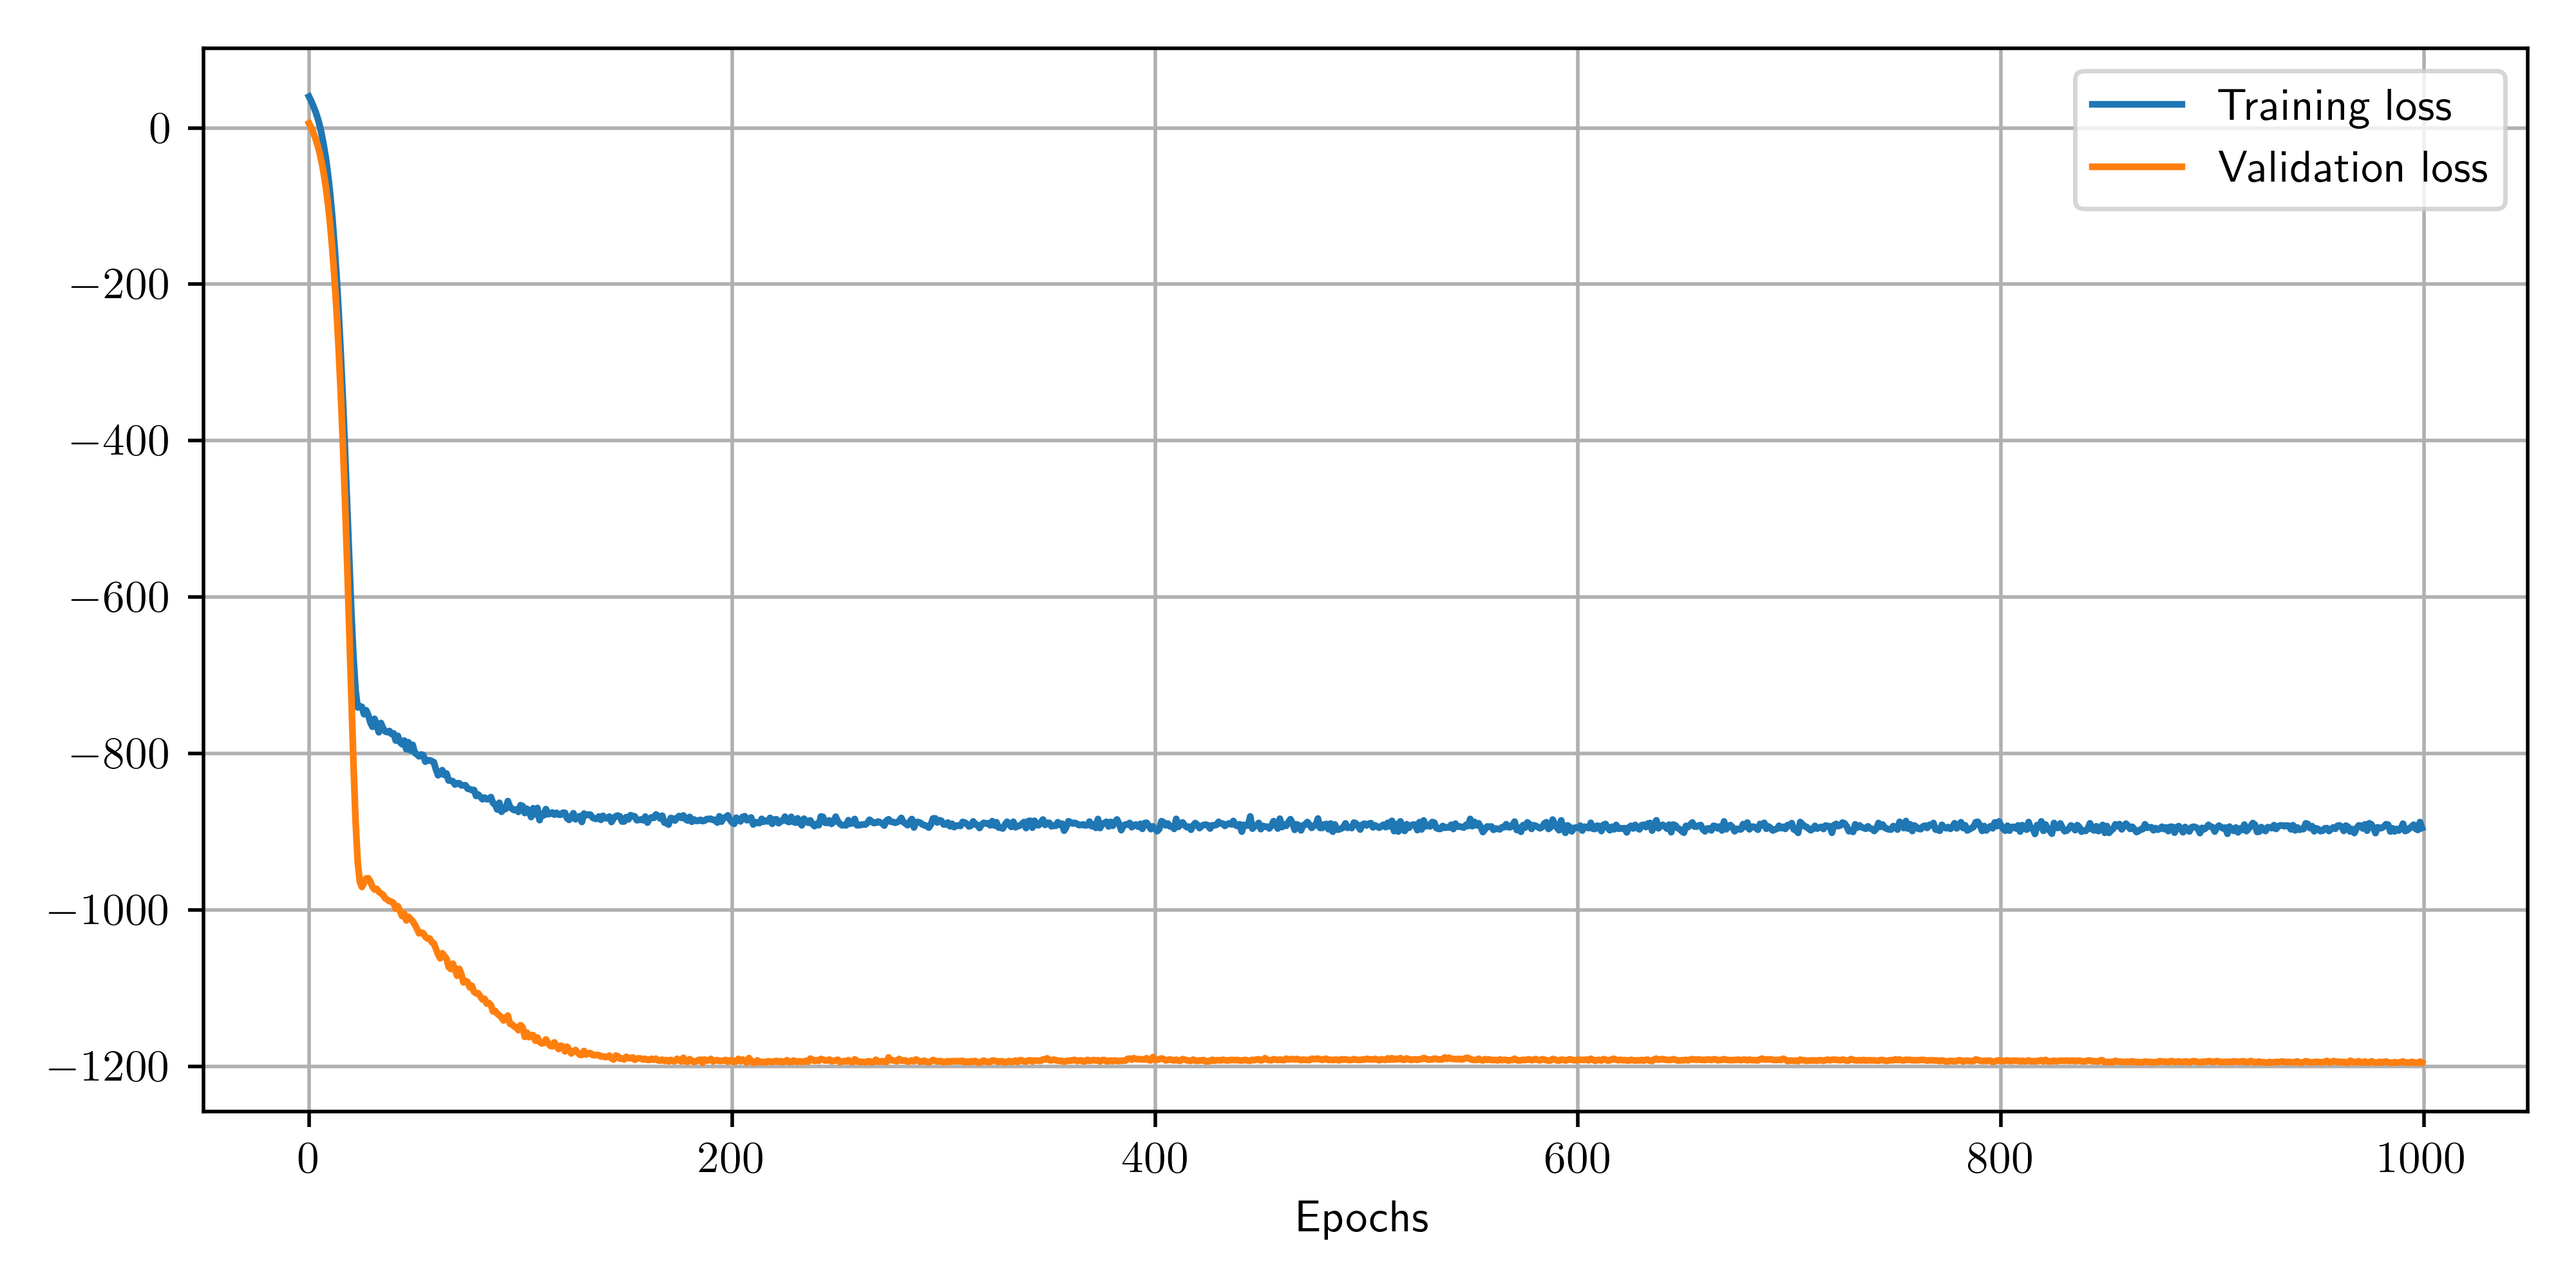

The data file committed next to this chart (first rows):
epoch, loss, val_loss
0, 39.95, 5.916
1, 34.47, 0.4471
2, 27.96, -5.836
3, 21.44, -13.16
4, 13.24, -21.73
5, 3.688, -31.93
6, -8.419, -44.2
7, -22.99, -59.06
8, -39.04, -76.89
9, -60.09, -98.33
10, -84.11, -124.1
11, -113.7, -154.9
12, -148.4, -191.1
13, -188.3, -233.5
14, -234.1, -282.6
15, -288.1, -339.2
16, -346.4, -403.5
17, -411.3, -475.6
18, -480.4, -555
19, -550.4, -640
20, -618.3, -726.8
21, -675.4, -811.3
22, -718.5, -885.5
23, -741, -938
24, -739.2, -963.4
25, -740.3, -970.5
26, -749.6, -965.4
27, -744.6, -959.6
28, -750.6, -959.4
29, -760.2, -963.4
30, -765.7, -970.4
31, -755.5, -973.8
32, -764.1, -972.9
33, -772.7, -976.6
34, -760.8, -978.7
35, -767.5, -980.5
36, -771.6, -985
37, -772.6, -986.7
38, -771.1, -988.6
39, -774.8, -989.3
40, -774.1, -991.2
41, -783.3, -998.5
42, -777.2, -995.1
43, -785.3, -1001
44, -788, -1008
45, -783.3, -1004
46, -794.6, -1013
47, -785.5, -1008
48, -795.9, -1011
49, -788.7, -1014
50, -799, -1018
51, -800.9, -1024
52, -803.5, -1030
53, -801.1, -1029
54, -801.8, -1030
55, -810.3, -1034
56, -808.6, -1036
57, -808.5, -1036
58, -809.5, -1041
59, -810.9, -1042
... 940 more rows
